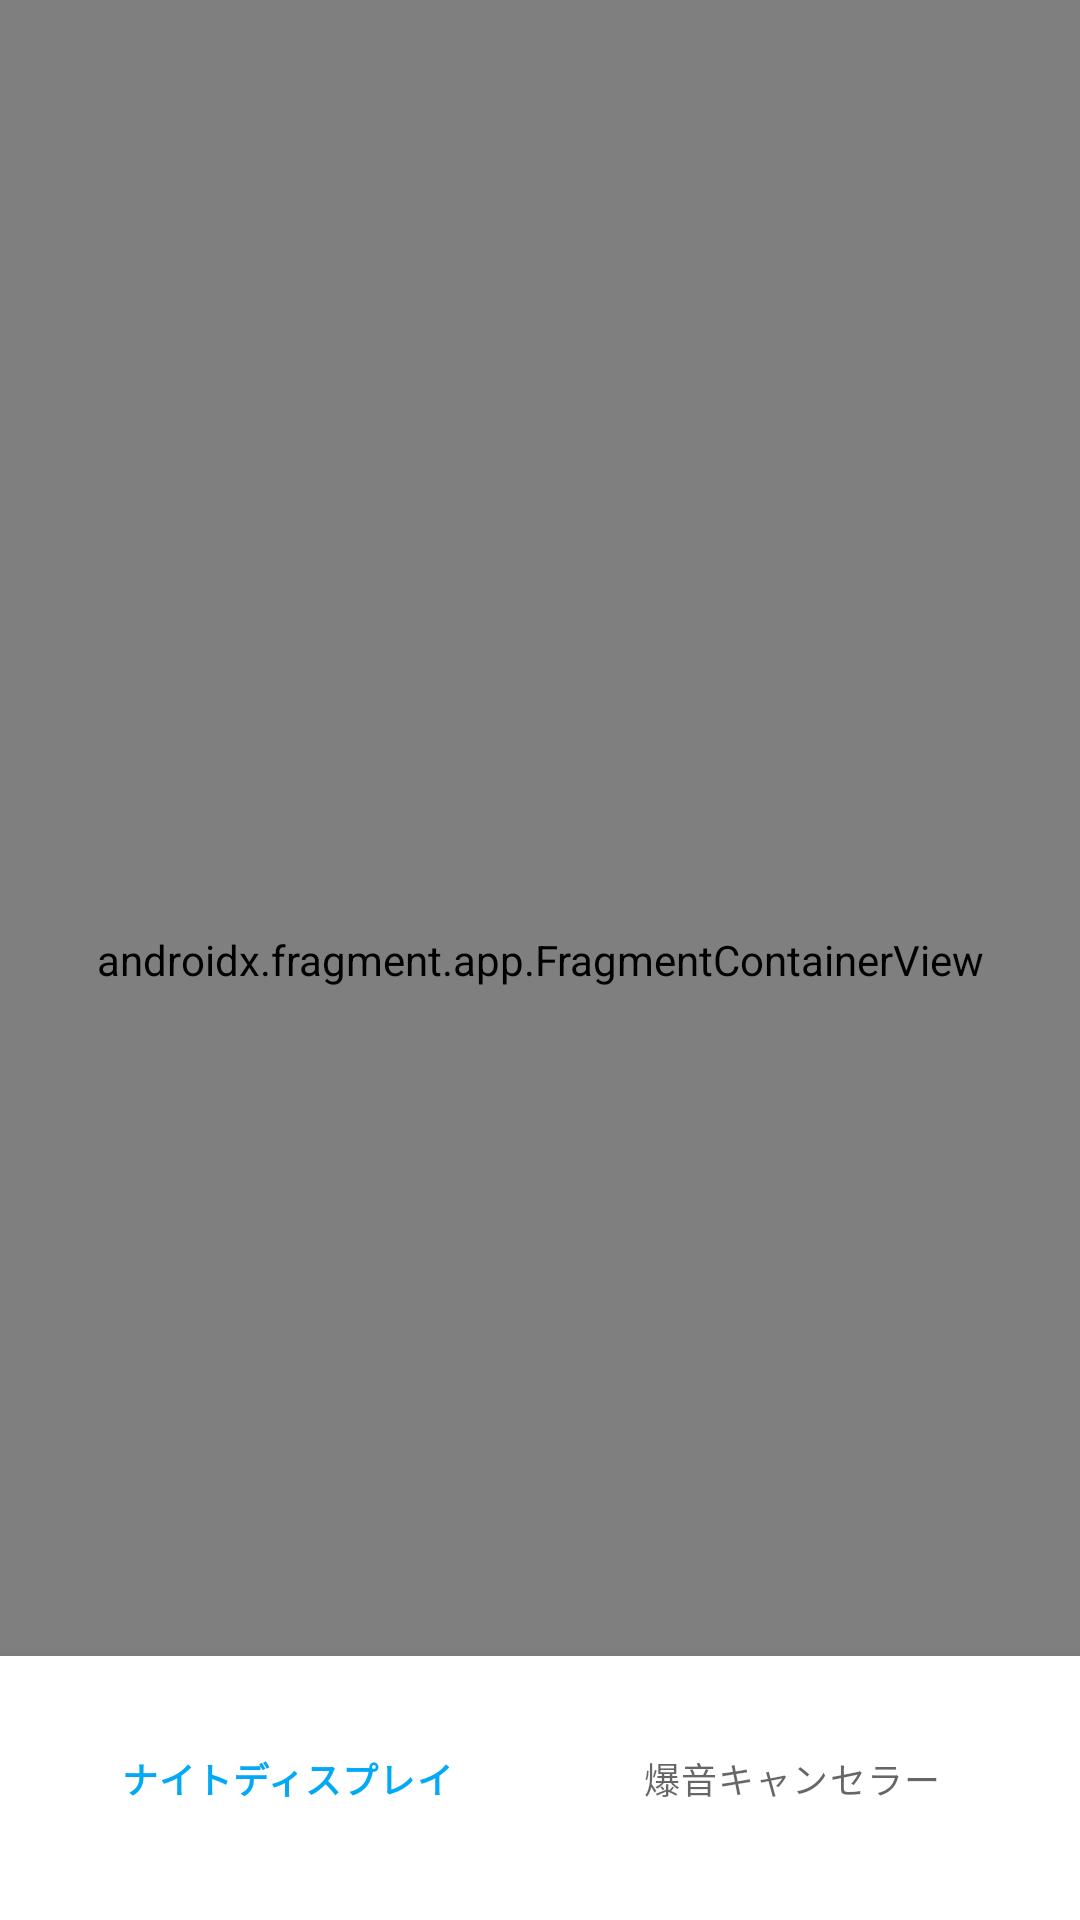

Here is an Android app screen rendered from its layout file. Give the layout XML and the strings, colors and styles it references.
<!-- AndroidManifest.xml: activity theme Theme.MyApp -->
<!-- res/layout/activity_main.xml -->
<?xml version="1.0" encoding="utf-8"?>
<androidx.coordinatorlayout.widget.CoordinatorLayout
    xmlns:android="http://schemas.android.com/apk/res/android"
    xmlns:app="http://schemas.android.com/apk/res-auto"
    android:layout_width="match_parent"
    android:layout_height="match_parent">

    
    <androidx.fragment.app.FragmentContainerView
        android:id="@+id/nav_host_fragment"
        android:name="androidx.navigation.fragment.NavHostFragment"
        android:layout_width="match_parent"
        android:layout_height="match_parent"
        app:defaultNavHost="true"
        app:navGraph="@navigation/nav_graph" />

    
    <com.google.android.material.bottomnavigation.BottomNavigationView
        android:id="@+id/bottom_navigation_view"
        android:layout_width="match_parent"
        android:layout_height="wrap_content"
        android:layout_gravity="bottom"
        android:paddingBottom="32dp"
        app:menu="@menu/menu_bottom_nav" />

</androidx.coordinatorlayout.widget.CoordinatorLayout>


    

















































<!-- resources referenced by this layout -->
<resources>
  <color name="dark_red">#8B0000</color>
  <style name="Theme.MyApp" parent="Theme.MaterialComponents.DayNight.DarkActionBar">
              <item name="colorPrimary">@color/primary</item>
              <item name="colorOnPrimary">@color/onprimary</item>
          </style>
  <color name="primary">#03A9F4</color>
  <color name="onprimary">#FFFFFFFF</color>
</resources>
